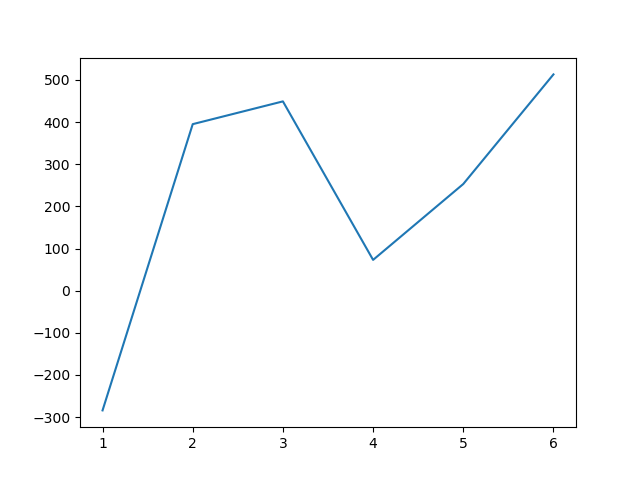

Source data for this figure (header and first rows):
game, score
1, -284
2, 395
3, 449
4, 73
5, 253
6, 513
